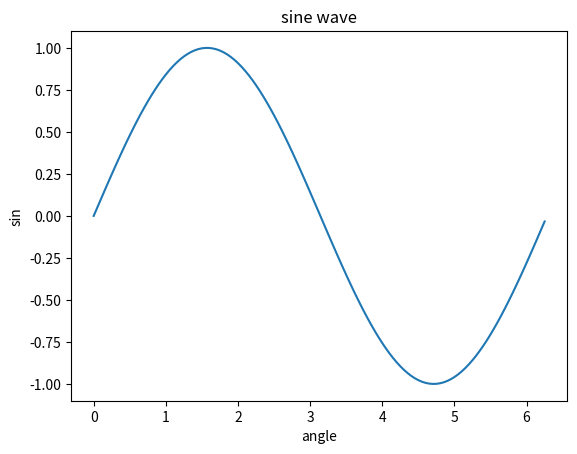

Recreate this plot in Python.
import matplotlib.pyplot as plt
import numpy as np
import math

x = np.arange(0, math.pi*2, 0.05)
y = np.sin(x)
plt.plot(x, y)
plt.xlabel('angle')
plt.ylabel('sin')
plt.title('sine wave')

plt.show()